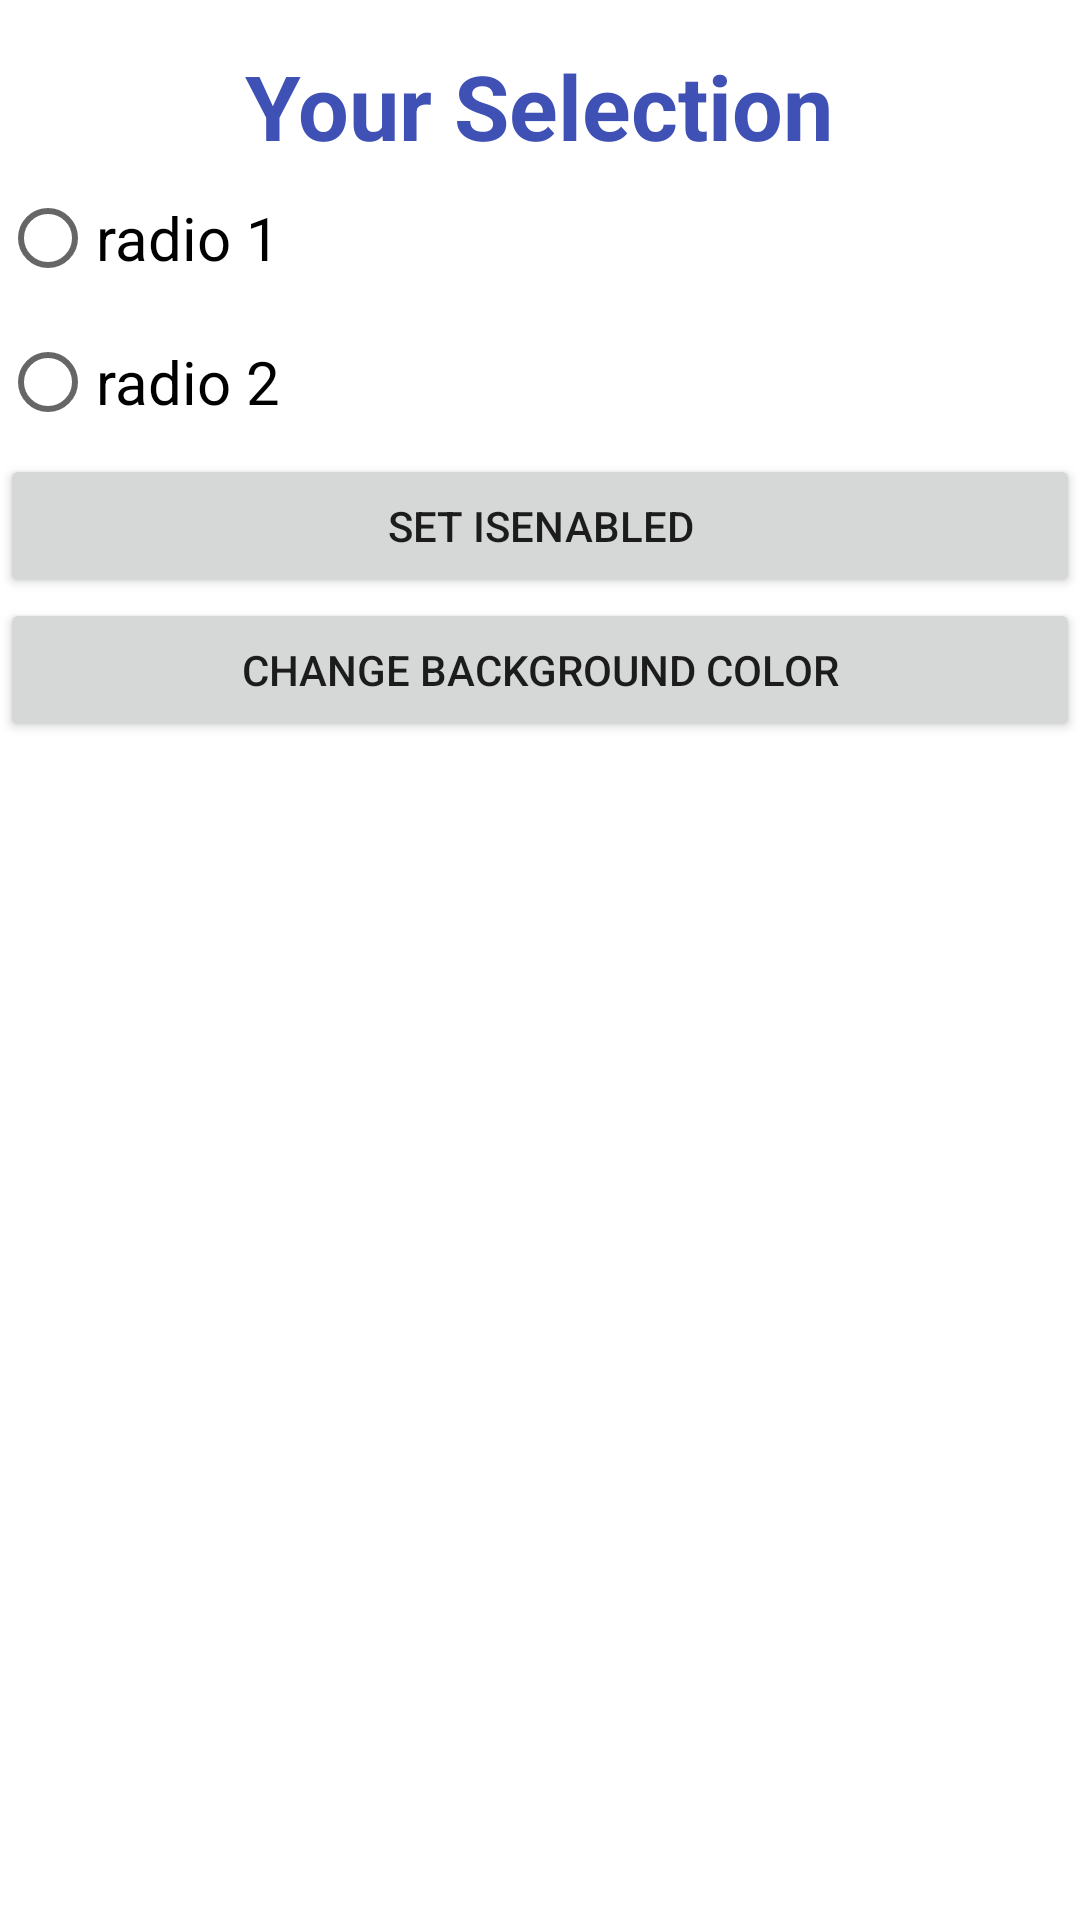

Android layout source for this screen:
<!-- AndroidManifest.xml: application theme Theme.EMedicare -->
<!-- res/layout/activity_test.xml -->
<?xml version="1.0" encoding="utf-8"?>
<androidx.constraintlayout.widget.ConstraintLayout xmlns:android="http://schemas.android.com/apk/res/android"
    xmlns:app="http://schemas.android.com/apk/res-auto"
    xmlns:tools="http://schemas.android.com/tools"
    android:layout_width="match_parent"
    android:layout_height="match_parent"
    tools:context=".Test">

    <LinearLayout
        android:layout_width="match_parent"
        android:layout_height="match_parent"
        android:orientation="vertical"
        android:layout_marginTop="15dp"
        android:gravity="center_horizontal"
        >

        <TextView
            android:id="@+id/textView4"
            android:layout_width="wrap_content"
            android:layout_height="wrap_content"
            android:text="Your Selection"
            android:textSize="30sp"
            android:textAlignment="center"
            android:textColor="#3F51B5"
            android:textStyle="bold" />

        <RadioGroup android:id="@+id/testRadioGroup"
            android:layout_width="fill_parent"
            android:layout_height="wrap_content" >
            <RadioButton
                android:id="@+id/radio1"
                android:layout_width="match_parent"
                android:layout_height="wrap_content"
                android:layout_weight="1"
                android:textSize="20sp"
                android:text="radio 1" />

            <RadioButton
                android:id="@+id/radio2"
                android:layout_width="match_parent"
                android:layout_height="wrap_content"
                android:layout_weight="1"
                android:textSize="20sp"
                android:text="radio 2" />
        </RadioGroup>
        <Button android:id="@+id/enableButton"
            android:layout_width="fill_parent"
            android:layout_height="wrap_content"
            android:text="Set isEnabled"/>
        <Button android:id="@+id/backgroundColorButton"
            android:layout_width="fill_parent"
            android:layout_height="wrap_content"
            android:text="Change Background Color"/>
    </LinearLayout>



</androidx.constraintlayout.widget.ConstraintLayout>
<!-- resources referenced by this layout -->
<resources>
  <style name="Theme.EMedicare" parent="Theme.MaterialComponents.DayNight.NoActionBar">
          
          <item name="colorPrimary">@color/purple_500</item>
          <item name="colorPrimaryVariant">@color/purple_700</item>
          <item name="colorOnPrimary">@color/white</item>
          
          <item name="colorSecondary">@color/teal_200</item>
          <item name="colorSecondaryVariant">@color/teal_700</item>
          <item name="colorOnSecondary">@color/black</item>
          
          <item name="android:statusBarColor" tools:targetApi="l">?attr/colorPrimaryVariant</item>
          
      </style>
  <color name="purple_500">#4CAF50</color>
  <color name="purple_700">#279F2C</color>
  <color name="white">#FFFFFFFF</color>
  <color name="teal_200">#FF03DAC5</color>
  <color name="teal_700">#FF018786</color>
  <color name="black">#FF000000</color>
</resources>
